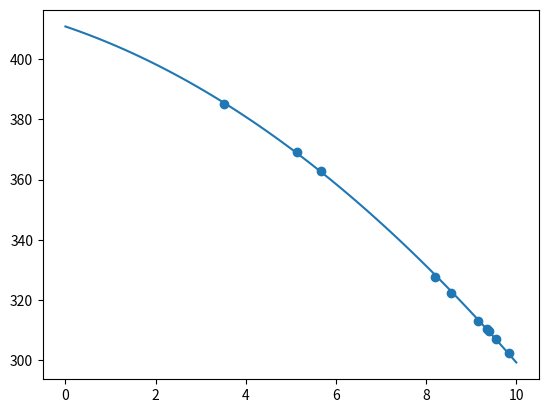

Source code (Python):
import numpy as np
import matplotlib.pyplot as plt
import scipy as sp

def Problem1():
    """
    You havea a series of blocks connected by springs. You apply a force as shown below;
    -5000*dx1 - 3000*dx2 = -5000
     3000*dx1 - 6000*dx2  = 0
    """
    A = np.array([[-5000, -3000], [3000, -6000]])
    b = np.array([-5000, 0])
    x = np.linalg.solve(A, b)
    print("Displacement of blocks: ", x)

def Problem2():
    """
    Use a minimizer to find the minimum of:
        f(x) = (x-2)^2 - 2cos(5x)
    """
    def f(x):
        return (x-2)**2 - 2*np.cos(5*x)
    x = np.linspace(-10, 10, 100)
    y = f(x)
    # found initial guess by plotting function and looking for area near minimum
    x0 = 2.5
    res = sp.optimize.minimize(f, x0)
    print(" Optimal x: ", res.x)

def Problem3():
    """
    TRISO2 (TRistructural ISOstropic 2) nuclear fuel is a spherical fuel design with a radius of 10mm.
    The boundary of the sphere is fixed at 300K.

    You have data from a temperature probe in | x | y | z | T | format below.
    """
    data = np.array([[-2.41689854e+00,  4.84339485e+00, -6.16870630e+00,
                      3.27795379e+02],
                     [ 6.37459929e-01, -2.31322296e+00, -5.12925643e+00,
                      3.62979958e+02],
                     [-1.36585141e+00,  3.78414715e+00,  7.55713647e+00,
                      3.22407378e+02],
                     [-1.28436044e+00,  1.56279514e+00,  2.87315288e+00,
                      3.85150405e+02],
                     [-8.39743148e+00,  3.66068150e+00,  1.25910049e-01,
                      3.13132895e+02],
                     [ 6.01955390e-01, -1.33605143e+00,  9.72628945e+00,
                      3.02574868e+02],
                     [-1.45056695e+00, -8.95709338e+00, -2.97283166e+00,
                      3.07088218e+02],
                     [ 4.28093553e+00, -2.62182086e+00, -1.13247003e+00,
                      3.69068889e+02],
                     [-8.78201296e+00, -3.30560349e+00, -1.05490010e-01,
                      3.09658982e+02],
                     [ 2.72659396e-01, -5.15372488e-01, -9.32487868e+00,
                      3.10300430e+02]])
    """
    a) What symmetries are present?
    There is rotational symmetry around all axes.
    b) Based on the symmetry, what are the two boundary conditions for this problem?
    The boundary conditions are that the temperature is constant at the boundary of the sphere and that the temperature is symmetric around all axes.
    """
    #c) fit a quadratic to this data and plot it
    # making plots with respect to r as it is symmetrical

    r = np.sqrt(data[:, 0]**2 + data[:, 1]**2 + data[:, 2]**2)
    T = data[:, 3]
    def quadratic(x, a, b, c):
        return a*x**2 + b*x + c
    popt, pcov = sp.optimize.curve_fit(quadratic, r, T)
    plt.scatter(r, T)
    t = np.linspace(0, 10, 100)
    plt.plot(t, quadratic(t, *popt))
    plt.show()

if __name__ == '__main__':
    Problem1()
    Problem2()
    Problem3()
